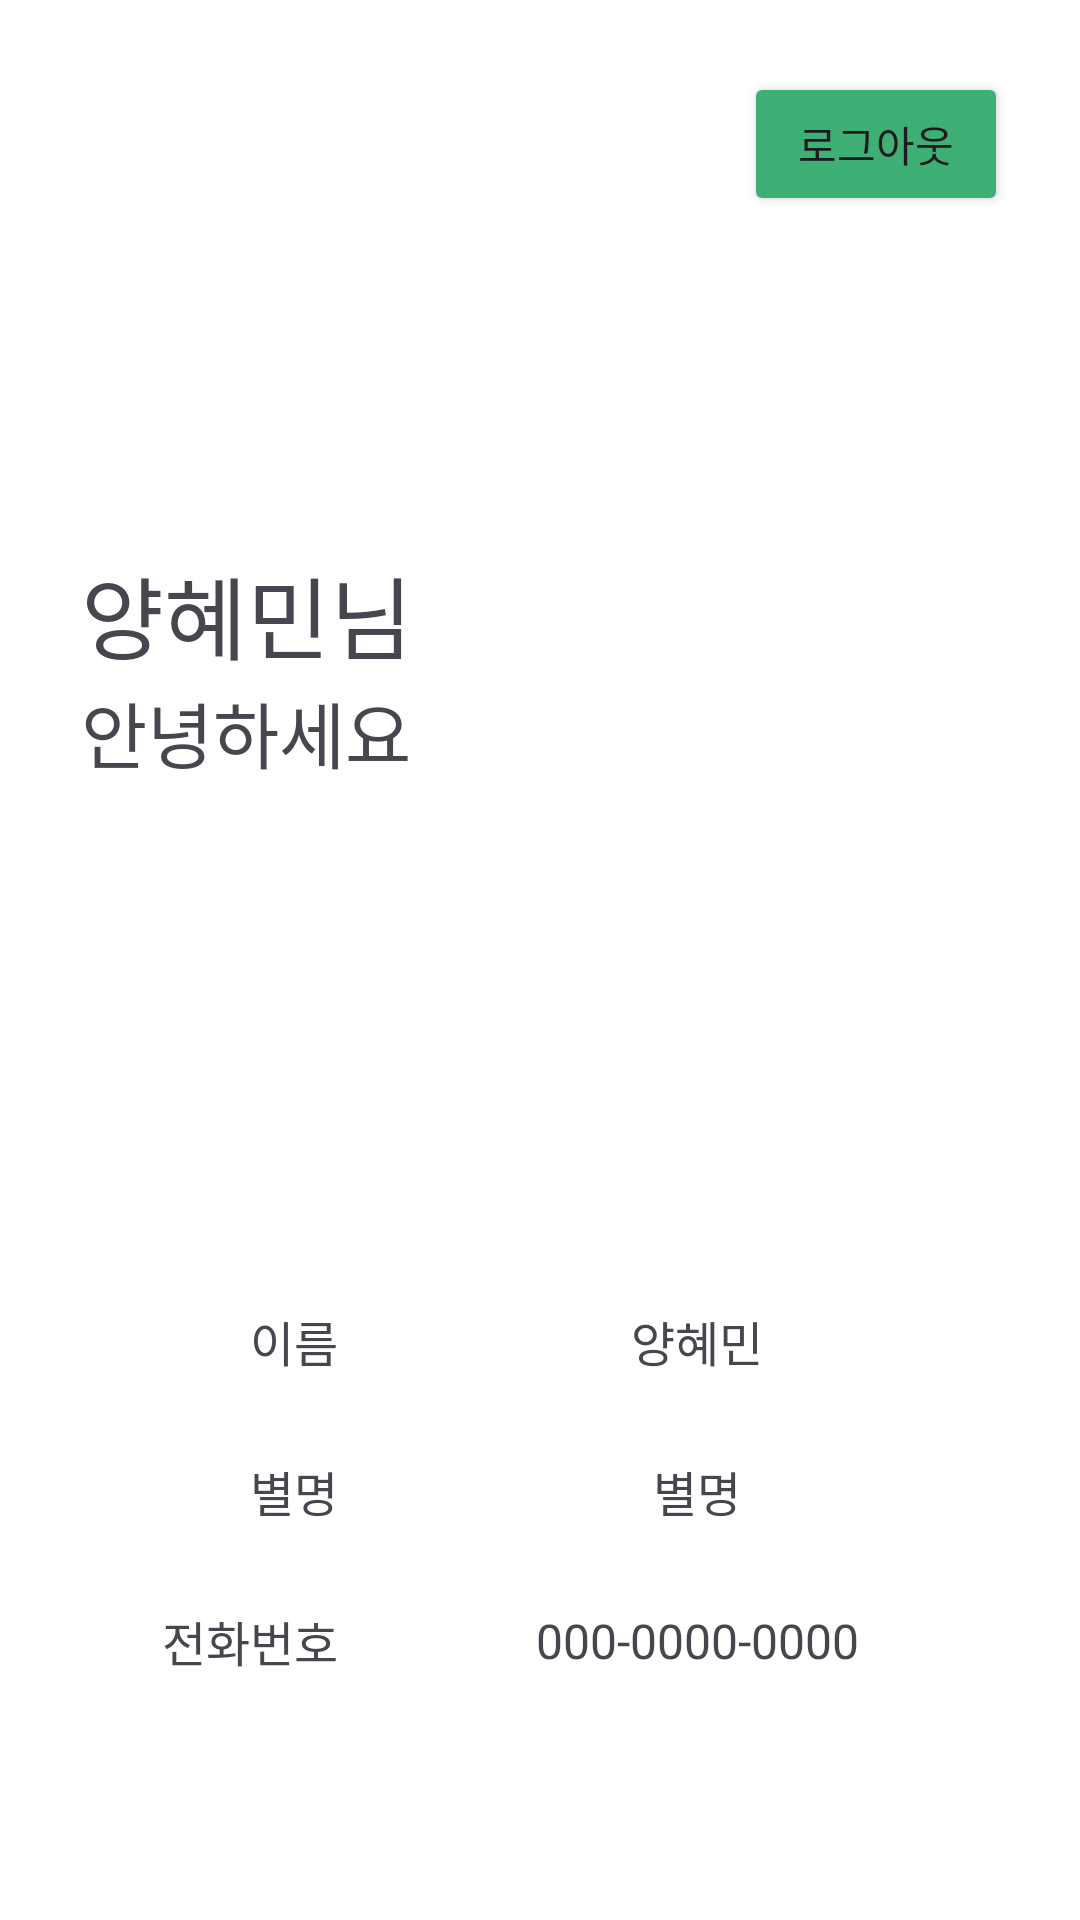

Here is an Android app screen rendered from its layout file. Give the layout XML and the strings, colors and styles it references.
<!-- AndroidManifest.xml: application theme Theme.Traveler -->
<!-- res/layout/fragment_my_page.xml -->
<?xml version="1.0" encoding="utf-8"?>
<LinearLayout xmlns:android="http://schemas.android.com/apk/res/android"
    xmlns:tools="http://schemas.android.com/tools"
    android:layout_width="match_parent"
    android:layout_height="match_parent"
    tools:context=".MyPageFragment"
    android:orientation="vertical"
    android:padding="24dp"
    android:background="@color/white"
    android:id="@+id/myPage">

    
    <LinearLayout
        android:layout_width="match_parent"
        android:layout_height="wrap_content"
        android:gravity="end">

        <Button
            android:id="@+id/button_logout"
            android:layout_width="wrap_content"
            android:layout_height="wrap_content"
            android:text="로그아웃"
            android:backgroundTint="@color/select"
            android:layout_alignParentEnd="true"
            android:layout_centerVertical="true"/>
    </LinearLayout>

    <LinearLayout
        android:layout_width="match_parent"
        android:layout_height="200dp"
        android:layout_marginTop="50dp"
        android:layout_gravity="center_vertical"
        android:gravity="center"
        android:orientation="horizontal">
        <LinearLayout
            android:layout_width="wrap_content"
            android:layout_height="match_parent"
            android:orientation="vertical"
            android:gravity="start|center_vertical">
            <TextView
                android:layout_width="wrap_content"
                android:layout_height="wrap_content"
                android:textSize="30dp"
                android:id="@+id/nameText"
                android:text="양혜민님"/>
            <TextView
                android:layout_width="wrap_content"
                android:layout_height="wrap_content"
                android:textSize="24dp"
                android:text="안녕하세요"/>
        </LinearLayout>
        <Space
            android:layout_width="70dp"
            android:layout_height="0dp"/>
        <ImageView
            android:id="@+id/profileImage"
            android:layout_width="125dp"
            android:layout_height="125dp"
            android:gravity="end"
            android:src="@drawable/choonsik"
            android:scaleType="centerCrop"/>
    </LinearLayout>

    <Space
        android:layout_width="0dp"
        android:layout_height="100dp"/>

    <LinearLayout
        android:layout_width="match_parent"
        android:layout_height="50dp"
        android:orientation="horizontal">

        <TextView
            android:layout_width="0dp"
            android:layout_height="50dp"
            android:layout_weight="3"
            android:gravity="center_vertical|end"
            android:layout_marginRight="16dp"
            android:textSize="16dp"
            android:text="이름"/>


        <RelativeLayout
            android:layout_width="0dp"
            android:layout_height="match_parent"
            android:layout_weight="7">

            
            <TextView
                android:id="@+id/myName"
                android:layout_width="wrap_content"
                android:layout_height="wrap_content"
                android:text="양혜민"
                android:textSize="16dp"
                android:gravity="center_vertical|center"
                android:layout_centerInParent="true"
                android:visibility="visible"
                />

            
            <EditText
                android:id="@+id/edit_myName"
                android:layout_width="match_parent"
                android:layout_height="match_parent"
                android:hint="변경할 이름 입력"
                android:textSize="16dp"
                android:gravity="center_vertical|center"
                android:layout_below="@id/myName"
                android:layout_marginTop="-35dp"
                android:visibility="gone"
                />

        </RelativeLayout>

        <ImageButton
            android:id="@+id/button_myname"
            android:layout_width="0dp"
            android:layout_height="match_parent"
            android:layout_weight="1"
            android:visibility="gone"/>

    </LinearLayout>

    <LinearLayout
        android:layout_width="match_parent"
        android:layout_height="50dp"
        android:orientation="horizontal">

        <TextView
            android:layout_width="0dp"
            android:layout_height="50dp"
            android:layout_weight="3"
            android:gravity="center_vertical|end"
            android:textSize="16dp"
            android:layout_marginRight="16dp"
            android:text="별명"/>

        <RelativeLayout
            android:layout_width="0dp"
            android:layout_height="match_parent"
            android:layout_weight="7">

            
            <TextView
                android:id="@+id/myNickName"
                android:layout_width="match_parent"
                android:layout_height="match_parent"
                android:layout_centerInParent="true"
                android:gravity="center_vertical|center"
                android:text="별명"
                android:textSize="16dp"
                android:visibility="visible" />

            
            <EditText
                android:id="@+id/edit_myNickName"
                android:layout_width="match_parent"
                android:layout_height="match_parent"
                android:hint="변경할 별명 입력"
                android:gravity="center_vertical|center"
                android:layout_below="@id/myNickName"
                android:layout_marginTop="-35dp"
                android:visibility="gone"/> 
            />

        </RelativeLayout>
        <ImageButton
            android:id="@+id/button_mynickname"
            android:layout_width="0dp"
            android:layout_height="match_parent"
            android:layout_weight="1"
            android:visibility="gone"/>

    </LinearLayout>

    <LinearLayout
        android:layout_width="match_parent"
        android:layout_height="50dp"
        android:orientation="horizontal">

        <TextView
            android:layout_width="0dp"
            android:layout_height="50dp"
            android:layout_weight="3"
            android:gravity="center_vertical|end"
            android:textSize="16dp"
            android:layout_marginRight="16dp"
            android:text="전화번호"/>

        <RelativeLayout
            android:layout_width="0dp"
            android:layout_height="match_parent"
            android:layout_weight="7">

            
            <TextView
                android:id="@+id/myPhoneNum"
                android:layout_width="match_parent"
                android:layout_height="match_parent"
                android:text="000-0000-0000"
                android:textSize="16dp"
                android:gravity="center_vertical|center"
                android:layout_centerInParent="true"
                android:visibility="visible"
                />

            
            <EditText
                android:id="@+id/edit_myPhoneNum"
                android:layout_width="match_parent"
                android:layout_height="match_parent"
                android:hint="변경할 전화번호 입력"
                android:textSize="16dp"
                android:gravity="center_vertical|center"
                android:layout_below="@id/myPhoneNum"
                android:layout_marginTop="-35dp"
                android:visibility="gone"/> 

        </RelativeLayout>
        <ImageButton
            android:id="@+id/button_myphoneNum"
            android:layout_width="0dp"
            android:layout_height="match_parent"
            android:layout_weight="1"
            android:visibility="gone"/>


    </LinearLayout>



</LinearLayout>
<!-- resources referenced by this layout -->
<resources>
  <color name="select">#3EB075</color>
  <color name="white">#FFFFFFFF</color>
  <style name="Theme.Traveler" parent="Base.Theme.Traveler" />
  <style name="Base.Theme.Traveler" parent="Theme.Material3.DayNight.NoActionBar">
          
          
      </style>
</resources>
